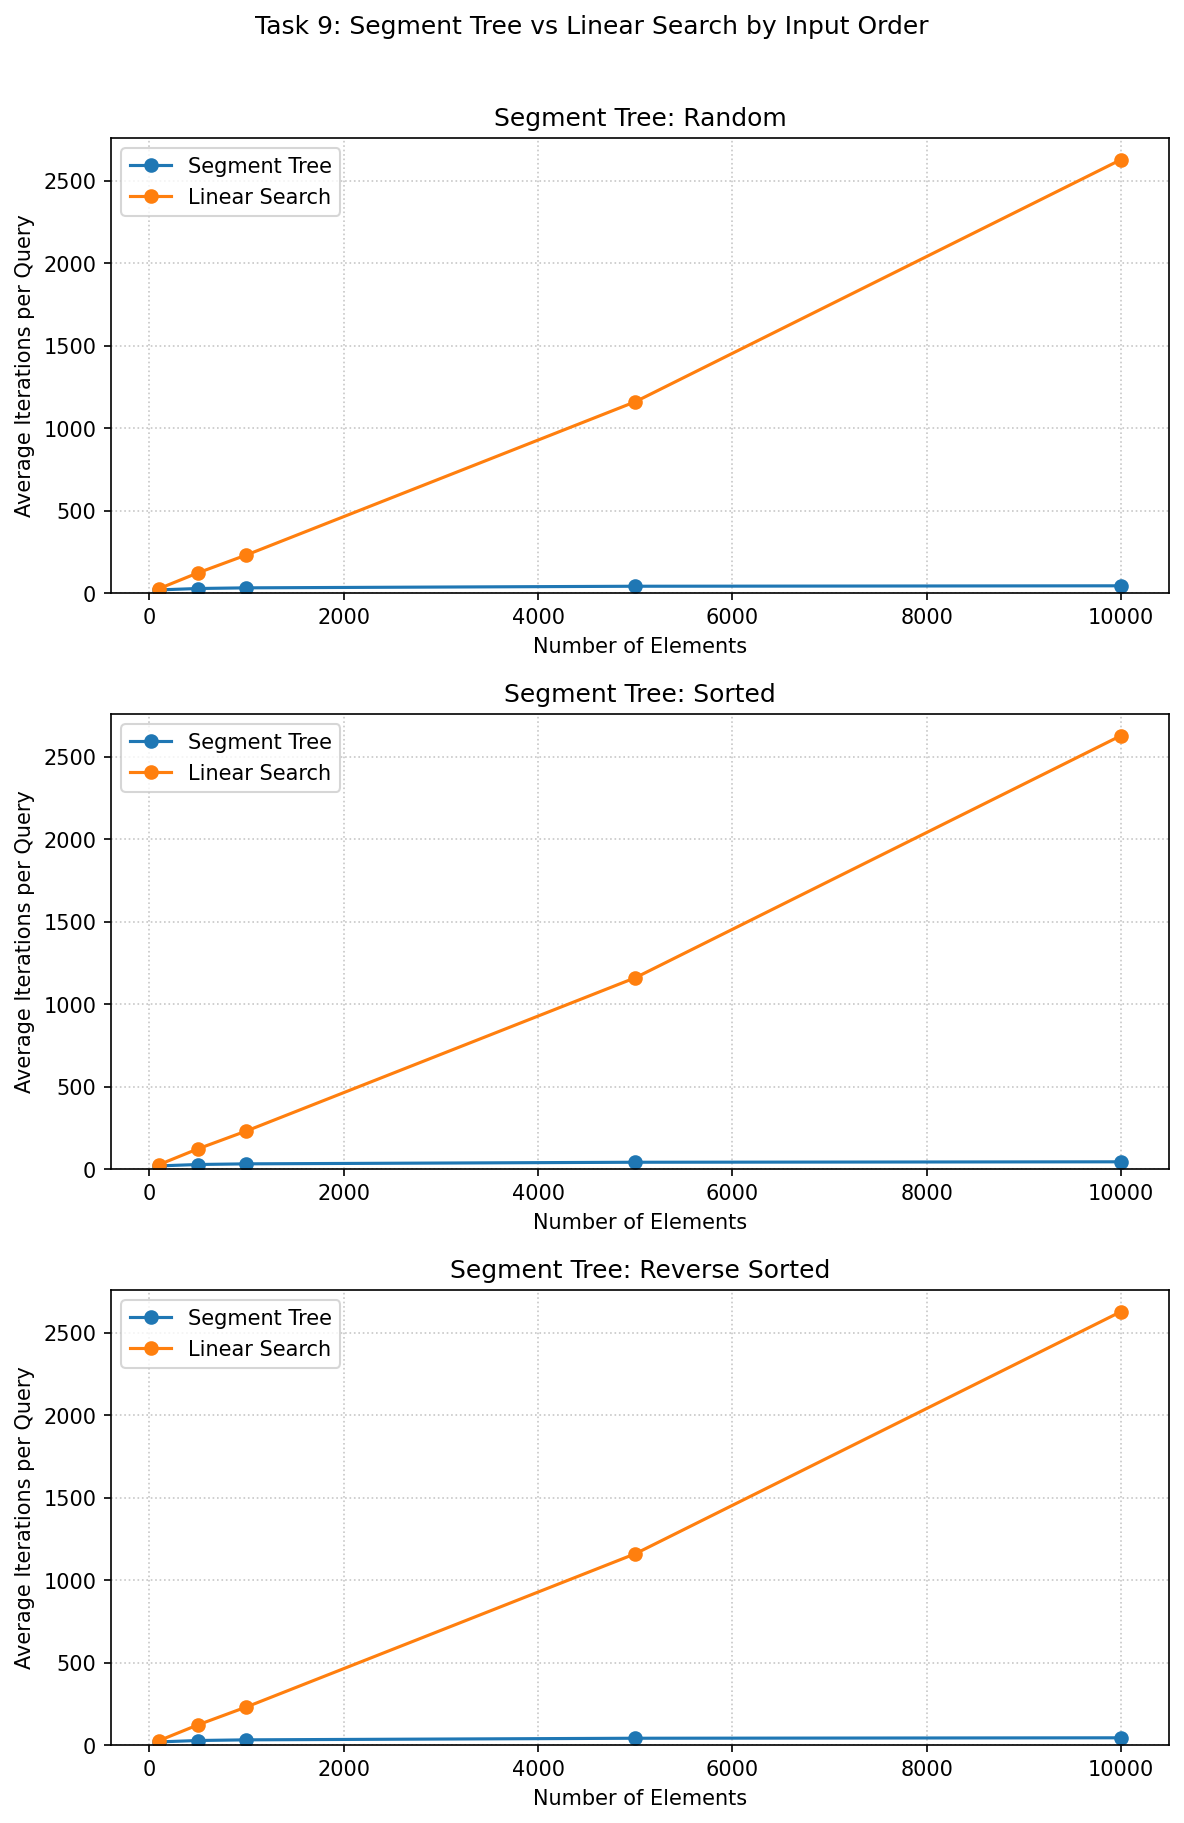

The table this chart was drawn from, first rows:
Elements, Input Order, Segment Tree Average Query Iterations, Linear Search Average Iterations
100, Random, 19.22, 26.92
100, Sorted, 19.22, 26.92
100, Reverse Sorted, 19.22, 26.92
500, Random, 27.76, 122.6
500, Sorted, 27.76, 122.6
500, Reverse Sorted, 27.76, 122.6
1000, Random, 31.74, 231.3
1000, Sorted, 31.74, 231.3
1000, Reverse Sorted, 31.74, 231.3
5000, Random, 41.46, 1160
5000, Sorted, 41.46, 1160
5000, Reverse Sorted, 41.46, 1160
10000, Random, 44.14, 2629
10000, Sorted, 44.14, 2629
10000, Reverse Sorted, 44.14, 2629
